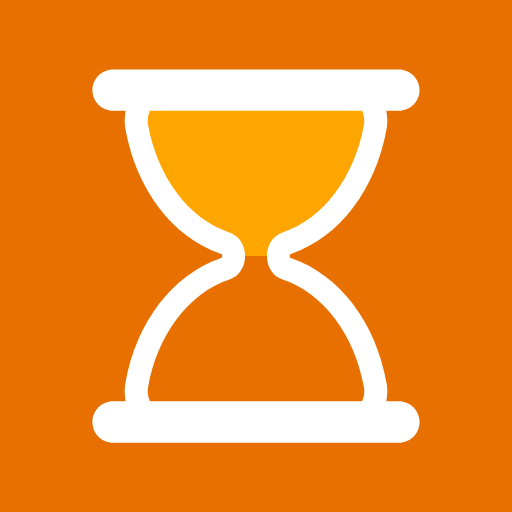
t = 0.00 s
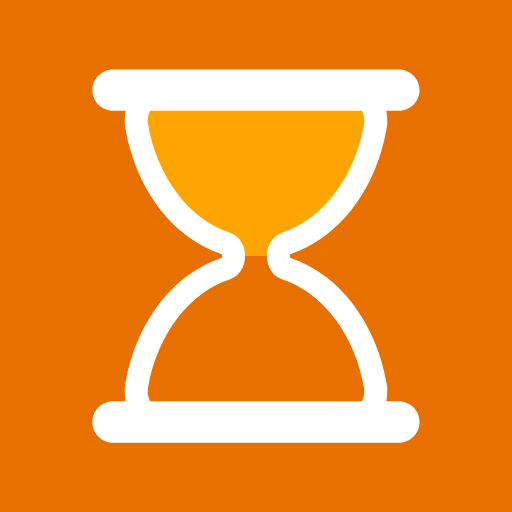
t = 0.44 s
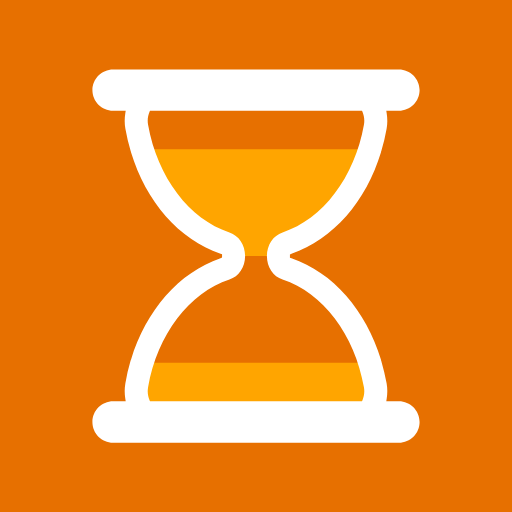
t = 0.67 s
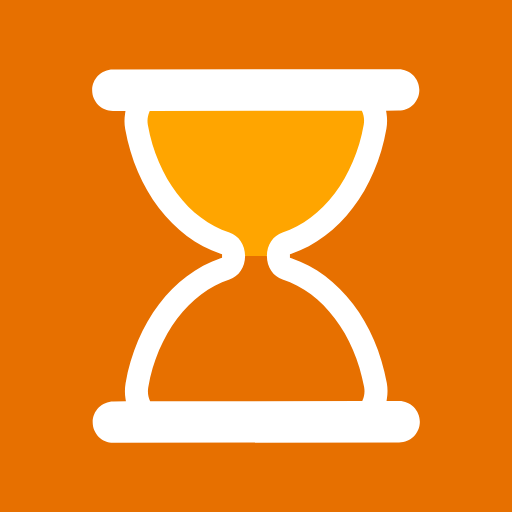
t = 1.11 s
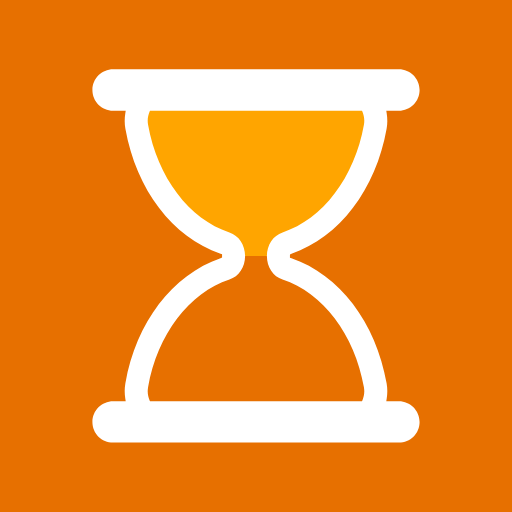
t = 1.56 s
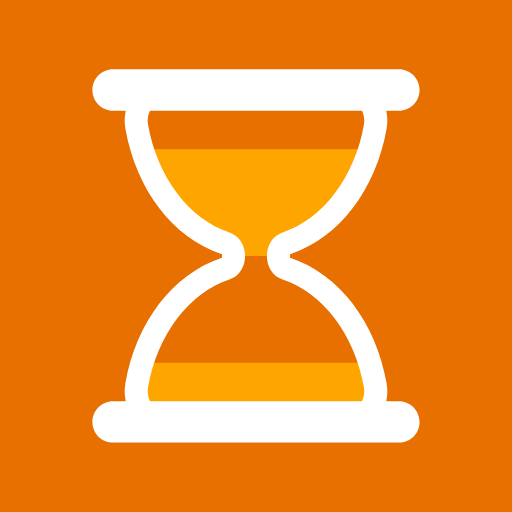
t = 1.78 s

The animated SVG that drew these frames (rendered in a browser with its animation timeline set to each time). Animation: 5 SMIL elements (animate=4,animateTransform=1); one cycle of 2.22 s, repeats indefinitely.

<svg xmlns="http://www.w3.org/2000/svg" xmlns:xlink="http://www.w3.org/1999/xlink" style="margin:auto;background:#e77000;display:block;" width="200px" height="200px" viewBox="0 0 100 100" preserveAspectRatio="xMidYMid">
<defs>
  <clipPath id="ldio-h0nioa88jb5-cp">
    <rect x="0" y="0" width="100" height="50">
      <animate attributeName="y" repeatCount="indefinite" dur="2.2222222222222223s" calcMode="spline" values="0;50;0;0;0" keyTimes="0;0.4;0.5;0.9;1" keySplines="0.3 0 1 0.7;0.3 0 1 0.7;0.3 0 1 0.7;0.3 0 1 0.7"></animate>
      <animate attributeName="height" repeatCount="indefinite" dur="2.2222222222222223s" calcMode="spline" values="50;0;0;50;50" keyTimes="0;0.4;0.5;0.9;1" keySplines="0.3 0 1 0.7;0.3 0 1 0.7;0.3 0 1 0.7;0.3 0 1 0.7"></animate>
    </rect>
    <rect x="0" y="50" width="100" height="50">
      <animate attributeName="y" repeatCount="indefinite" dur="2.2222222222222223s" calcMode="spline" values="100;50;50;50;50" keyTimes="0;0.4;0.5;0.9;1" keySplines="0.3 0 1 0.7;0.3 0 1 0.7;0.3 0 1 0.7;0.3 0 1 0.7"></animate>
      <animate attributeName="height" repeatCount="indefinite" dur="2.2222222222222223s" calcMode="spline" values="0;50;50;0;0" keyTimes="0;0.4;0.5;0.9;1" keySplines="0.3 0 1 0.7;0.3 0 1 0.7;0.3 0 1 0.7;0.3 0 1 0.7"></animate>
    </rect>
  </clipPath>
</defs>
<g transform="translate(50 50)"><g transform="scale(0.9)"><g transform="translate(-50 -50)">
  <g>
    <animateTransform attributeName="transform" type="rotate" dur="2.2222222222222223s" repeatCount="indefinite" values="0 50 50;0 50 50;180 50 50;180 50 50;360 50 50" keyTimes="0;0.4;0.5;0.9;1"></animateTransform>
    <path clip-path="url(#ldio-h0nioa88jb5-cp)" fill="#ffa500" d="M54.864 50L54.864 50c0-1.291 0.689-2.412 1.671-2.729c9.624-3.107 17.154-12.911 19.347-25.296 c0.681-3.844-1.698-7.475-4.791-7.475H28.908c-3.093 0-5.472 3.631-4.791 7.475c2.194 12.385 9.723 22.189 19.347 25.296 c0.982 0.317 1.671 1.438 1.671 2.729v0c0 1.291-0.689 2.412-1.671 2.729C33.84 55.836 26.311 65.64 24.117 78.025 c-0.681 3.844 1.698 7.475 4.791 7.475h42.184c3.093 0 5.472-3.631 4.791-7.475C73.689 65.64 66.16 55.836 56.536 52.729 C55.553 52.412 54.864 51.291 54.864 50z"></path>
    <path fill="#fff" d="M81 81.5h-2.724l0.091-0.578c0.178-1.122 0.17-2.243-0.022-3.333C76.013 64.42 68.103 54.033 57.703 50.483l-0.339-0.116 v-0.715l0.339-0.135c10.399-3.552 18.31-13.938 20.642-27.107c0.192-1.089 0.2-2.211 0.022-3.333L78.276 18.5H81 c2.481 0 4.5-2.019 4.5-4.5S83.481 9.5 81 9.5H19c-2.481 0-4.5 2.019-4.5 4.5s2.019 4.5 4.5 4.5h2.724l-0.092 0.578 c-0.178 1.122-0.17 2.243 0.023 3.333c2.333 13.168 10.242 23.555 20.642 27.107l0.338 0.116v0.715l-0.338 0.135 c-10.4 3.551-18.31 13.938-20.642 27.106c-0.193 1.09-0.201 2.211-0.023 3.333l0.092 0.578H19c-2.481 0-4.5 2.019-4.5 4.5 s2.019 4.5 4.5 4.5h62c2.481 0 4.5-2.019 4.5-4.5S83.481 81.5 81 81.5z M73.14 81.191L73.012 81.5H26.988l-0.128-0.309 c-0.244-0.588-0.491-1.538-0.28-2.729c2.014-11.375 8.944-20.542 17.654-23.354c2.035-0.658 3.402-2.711 3.402-5.108 c0-2.398-1.368-4.451-3.403-5.108c-8.71-2.812-15.639-11.979-17.653-23.353c-0.211-1.191 0.036-2.143 0.281-2.731l0.128-0.308 h46.024l0.128 0.308c0.244 0.589 0.492 1.541 0.281 2.731c-2.015 11.375-8.944 20.541-17.654 23.353 c-2.035 0.658-3.402 2.71-3.402 5.108c0 2.397 1.368 4.45 3.403 5.108c8.71 2.812 15.64 11.979 17.653 23.354 C73.632 79.651 73.384 80.604 73.14 81.191z"></path>
  </g>
</g></g></g>
</svg>